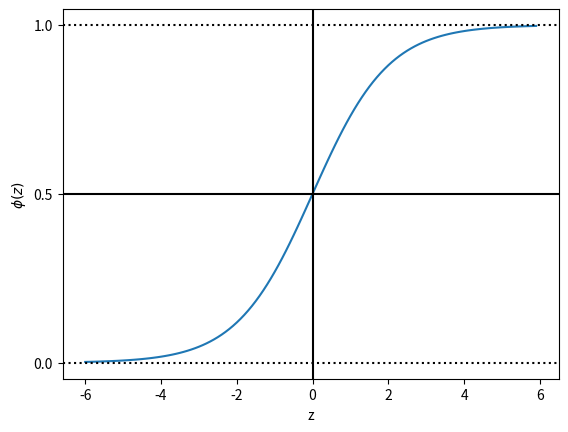

Reproduce this figure in Python.
import matplotlib.pyplot as plt
import numpy as np

def sigmoide(z):
    resultado = 1.0 / (1.0 + np.exp(-z))
    return resultado

z = np.arange(-6, 6, 0.1)
fi_z = sigmoide(z)
plt.plot(z, fi_z)                           # Desenha a curva sigmóide
plt.axvline(0.0, color='k')                 # Eixo Vertical (Y)
plt.axhline(y=0.5, color='k')               # Eixo Horizontal (X)
plt.axhline(y=0.0, color='k', ls='dotted')  # Linha tracejada
plt.axhline(y=1.0, color='k', ls='dotted')  # Linha tracejada
plt.yticks([0.0, 0.5, 1.0])                 # Marcadores no eixo Y
plt.xlabel('z')                             # Legenda do eixo das abscissas (X)
""" Legenda do eixo das ordenadas (Y) - Usando a sintaxe do TeX para imprimir a
                                        letra grega Fi """
plt.ylabel('$\phi (z)$')                
plt.show()